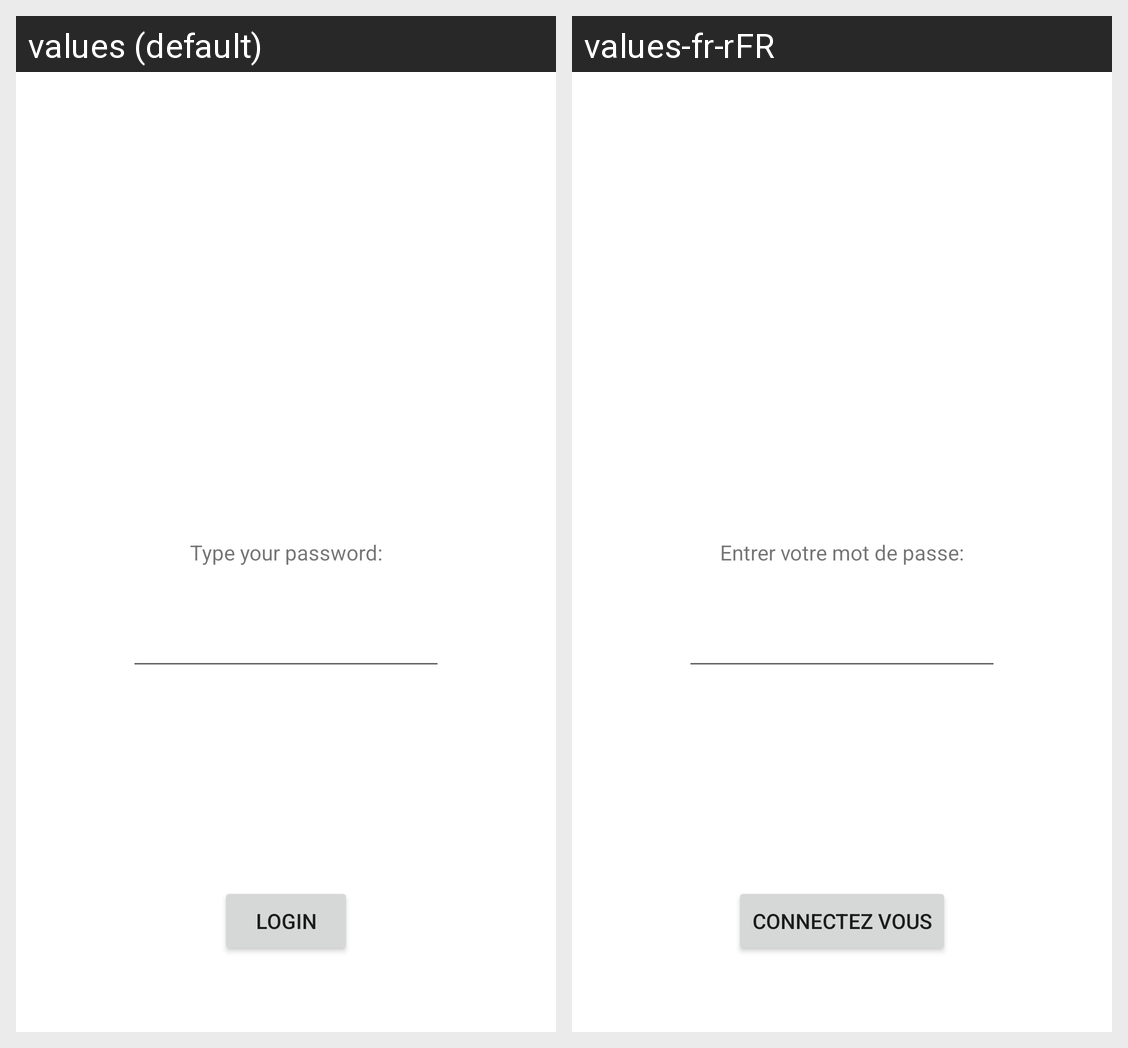

Here is an Android app screen in its default locale and in the app's own translations. Write out the translated-string differences for the strings that appear on this screen.
Android screen res/layout/activity_main.xml rendered under 2 locales, left to right: values (default), values-fr-rFR. Device: Nexus 5 (rendered at 1080×1920; each locale shown at half size, 540×960, under a caption strip naming it); theme Theme.DiakabanaAndroidLabs.
Strings drawn on this screen, with the default value and each locale's value (text and hints the layout hard-codes, and strings that could not be matched under every locale, appear in the picture but are not listed):

pass
  values: Type your password:
  values-fr-rFR: Entrer votre mot de passe:

button_message
  values: Login
  values-fr-rFR: Connectez vous
